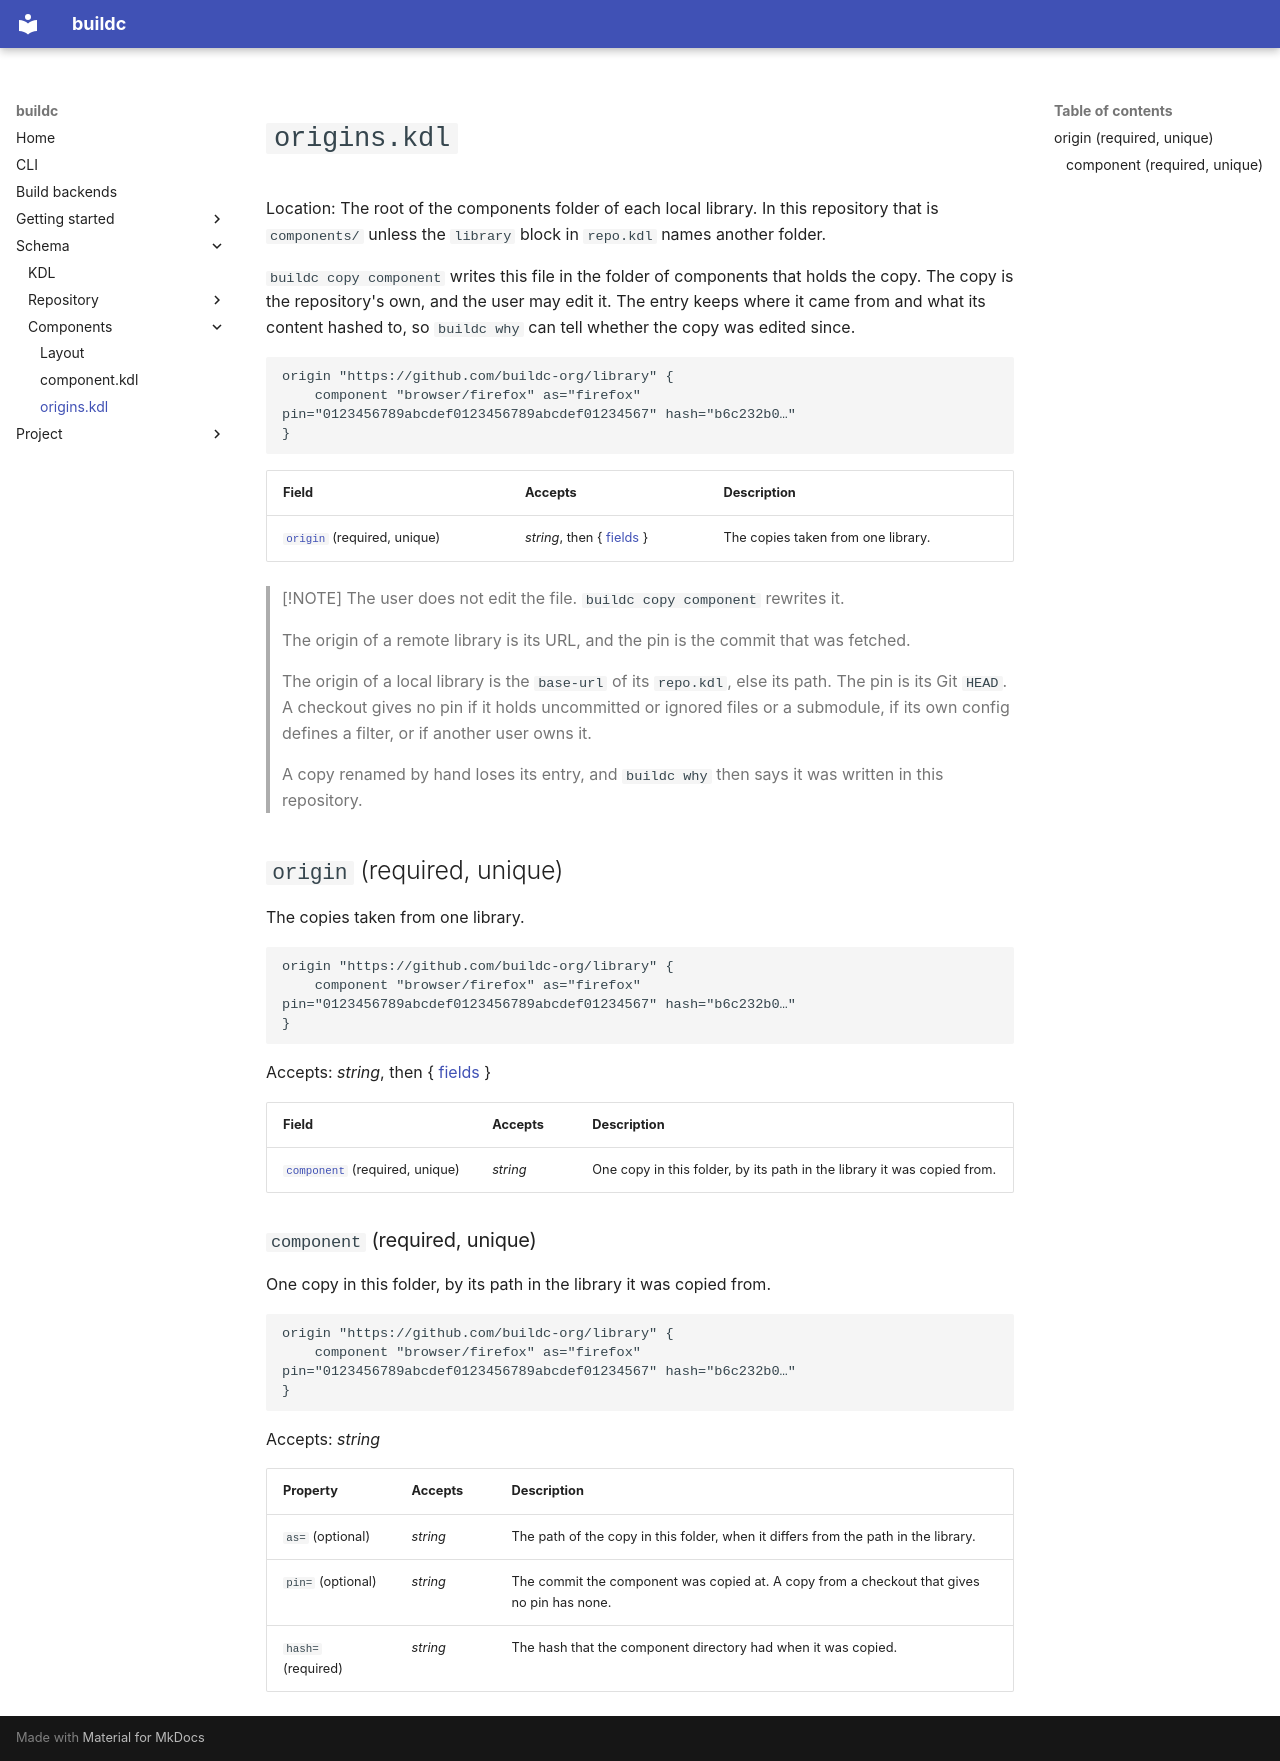

repository: buildc-org/buildc · page: schema/origins/index.html · generator: mkdocs

<a id="origins.kdl"></a>

# `origins.kdl`

Location: The root of the components folder of each local library. In this repository that is `components/` unless the `library` block in `repo.kdl` names another folder.

`buildc copy component` writes this file in the folder of components that holds the copy. The copy is the repository's own, and the user may edit it. The entry keeps where it came from and what its content hashed to, so `buildc why` can tell whether the copy was edited since.

```kdl
origin "https://github.com/buildc-org/library" {
    component "browser/firefox" as="firefox" pin="0123456789abcdef0123456789abcdef01234567" hash="b6c232b0…"
}
```

| Field | Accepts | Description |
| --- | --- | --- |
| [`origin`](#origin) (required,&nbsp;unique) | *string*, then {&nbsp;[fields](#origin-fields)&nbsp;} | The copies taken from one library. |

> [!NOTE]
> The user does not edit the file. `buildc copy component` rewrites it.
>
> The origin of a remote library is its URL, and the pin is the commit that was fetched.
>
> The origin of a local library is the `base-url` of its `repo.kdl`, else its path. The pin is its Git `HEAD`. A checkout gives no pin if it holds uncommitted or ignored files or a submodule, if its own config defines a filter, or if another user owns it.
>
> A copy renamed by hand loses its entry, and `buildc why` then says it was written in this repository.

<a id="origin"></a>

## `origin` (required, unique)

The copies taken from one library.

```kdl
origin "https://github.com/buildc-org/library" {
    component "browser/firefox" as="firefox" pin="0123456789abcdef0123456789abcdef01234567" hash="b6c232b0…"
}
```

Accepts: *string*, then {&nbsp;[fields](#origin-fields)&nbsp;}

<a id="origin-fields"></a>

| Field | Accepts | Description |
| --- | --- | --- |
| [`component`](#origin-component) (required,&nbsp;unique) | *string* | One copy in this folder, by its path in the library it was copied from. |

<a id="origin-component"></a>

### `component` (required, unique)

One copy in this folder, by its path in the library it was copied from.

```kdl
origin "https://github.com/buildc-org/library" {
    component "browser/firefox" as="firefox" pin="0123456789abcdef0123456789abcdef01234567" hash="b6c232b0…"
}
```

Accepts: *string*

| Property | Accepts | Description |
| --- | --- | --- |
| `as=` (optional) | *string* | The path of the copy in this folder, when it differs from the path in the library. |
| `pin=` (optional) | *string* | The commit the component was copied at. A copy from a checkout that gives no pin has none. |
| `hash=` (required) | *string* | The hash that the component directory had when it was copied. |
